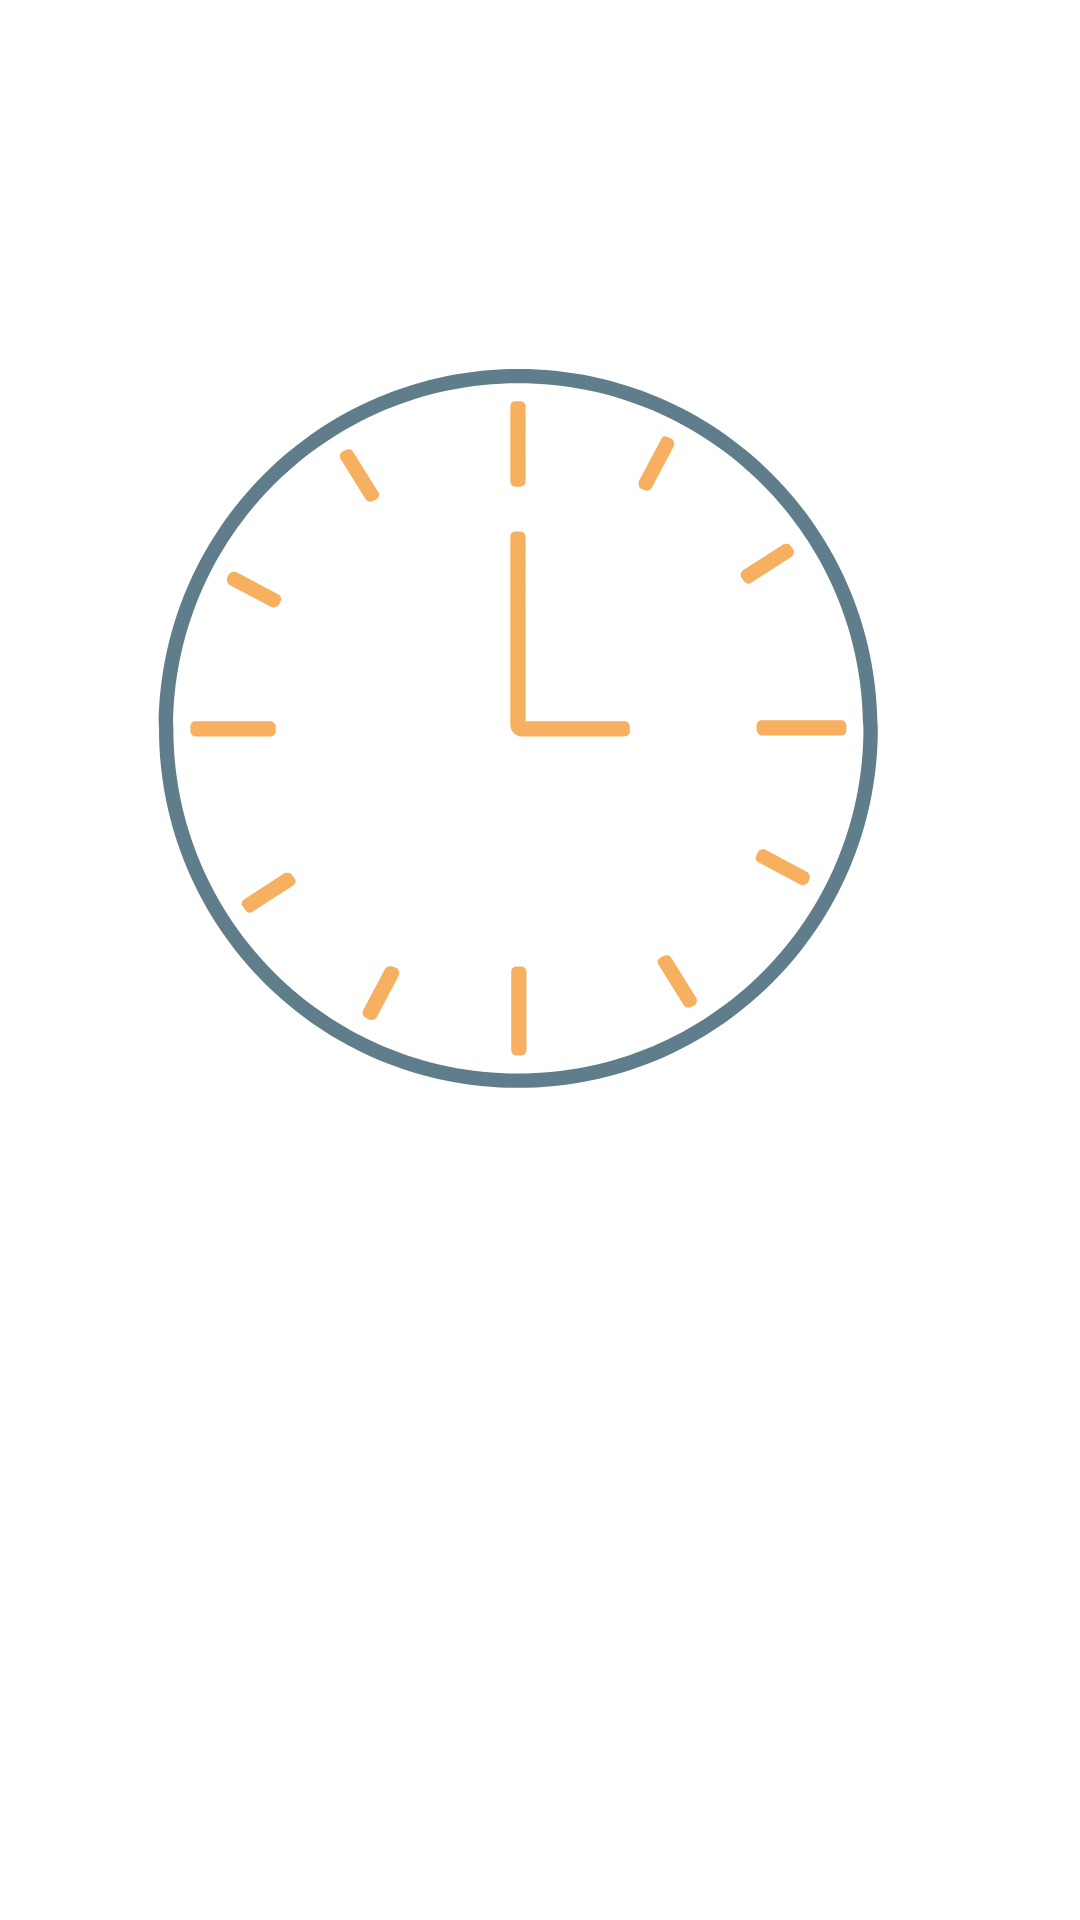

The Android layout XML behind this screen, and the referenced resources:
<!-- AndroidManifest.xml: application theme Theme.TreasureFind -->
<!-- res/layout/dialog_timer.xml -->
<?xml version="1.0" encoding="utf-8"?>
<LinearLayout xmlns:android="http://schemas.android.com/apk/res/android"
    xmlns:tools="http://schemas.android.com/tools"
    android:layout_width="match_parent"
    android:layout_height="match_parent">

    <ImageView
        android:id="@+id/clockVector"
        android:layout_width="wrap_content"
        android:layout_height="wrap_content"
        android:src="@drawable/clock_avd_anim"
        tools:srcCompat="@tools:sample/avatars" />
</LinearLayout>
<!-- resources referenced by this layout -->
<resources>
  <!-- drawable clock_avd_anim: vector/xml drawable (drawable, 7349 chars, omitted) -->
  <style name="Theme.TreasureFind" parent="Theme.MaterialComponents.DayNight.DarkActionBar">
          
          <item name="colorPrimary">@color/primary</item>
          <item name="colorPrimaryVariant">@color/primary_dark</item>
          <item name="colorOnPrimary">@color/white</item>
          
          <item name="colorSecondary">@color/pirate_blue</item>
          <item name="colorSecondaryVariant">@color/pirate_gray</item>
          <item name="colorOnSecondary">@color/black</item>
          
          <item name="android:statusBarColor" tools:targetApi="l">?attr/colorPrimaryVariant</item>
          
          <item name="android:textColor">@color/title</item>
          <item name="android:textColorPrimary">@color/white</item>
          <item name="materialButtonStyle">@style/lightButton</item>
      </style>
  <color name="primary">#ffb300</color>
  <color name="primary_dark">#c68400</color>
  <color name="white">#FFFFFFFF</color>
  <color name="pirate_blue">#818d92</color>
  <color name="pirate_gray">#aa9b91</color>
  <color name="black">#FF000000</color>
  <color name="title">#2e3b5b</color>
  <style name="lightButton" parent="Widget.MaterialComponents.Button">
          <item name="backgroundTint">@color/primary</item>
          <item name="android:textColor">@color/title</item>
      </style>
</resources>
